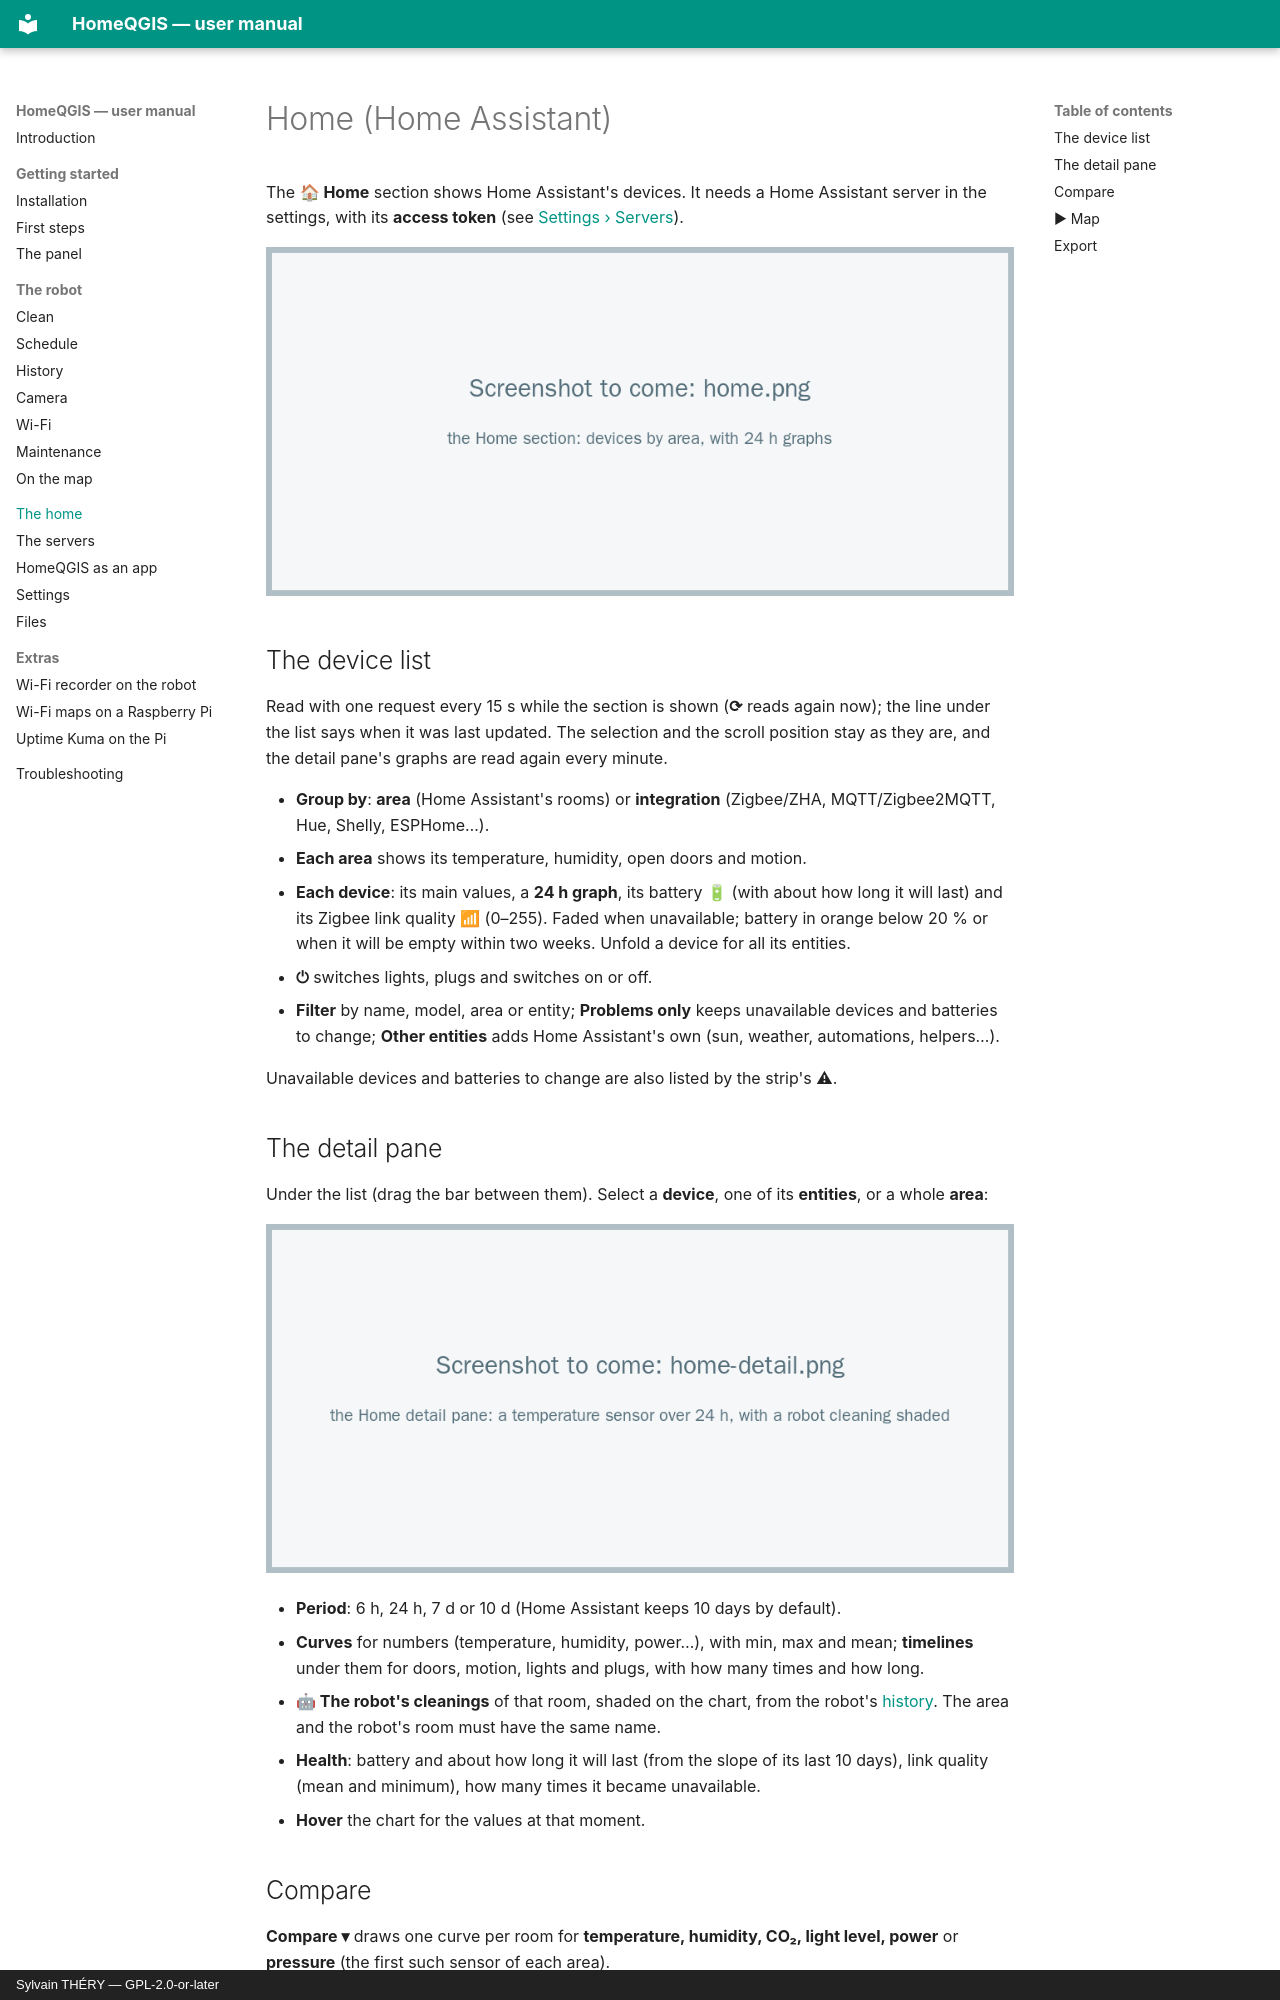

repository: sylsta/homeqgis · page: home.html · generator: mkdocs · copyright: Sylvain THÉRY — GPL-2.0-or-later

# Home (Home Assistant)

The **🏠 Home** section shows Home Assistant's devices. It needs a Home Assistant
server in the settings, with its **access token** (see
[Settings › Servers](settings.md#home-assistant)).

![The Home section](images/home.png)

## The device list

Read with one request every 15 s while the section is shown (**⟳** reads again
now); the line under the list says when it was last updated. The selection and
the scroll position stay as they are, and the detail pane's graphs are read again
every minute.

- **Group by**: **area** (Home Assistant's rooms) or **integration** (Zigbee/ZHA,
  MQTT/Zigbee2MQTT, Hue, Shelly, ESPHome…).
- **Each area** shows its temperature, humidity, open doors and motion.
- **Each device**: its main values, a **24 h graph**, its battery 🔋 (with about how
  long it will last) and its Zigbee link quality 📶 (0–255). Faded when unavailable;
  battery in orange below 20 % or when it will be empty within two weeks. Unfold a
  device for all its entities.
- **⏻** switches lights, plugs and switches on or off.
- **Filter** by name, model, area or entity; **Problems only** keeps unavailable
  devices and batteries to change; **Other entities** adds Home Assistant's own
  (sun, weather, automations, helpers…).

Unavailable devices and batteries to change are also listed by the strip's ⚠.

## The detail pane

Under the list (drag the bar between them). Select a **device**, one of its
**entities**, or a whole **area**:

![The detail pane](images/home-detail.png)

- **Period**: 6 h, 24 h, 7 d or 10 d (Home Assistant keeps 10 days by default).
- **Curves** for numbers (temperature, humidity, power…), with min, max and mean;
  **timelines** under them for doors, motion, lights and plugs, with how many times
  and how long.
- **🤖 The robot's cleanings** of that room, shaded on the chart, from the robot's
  [history](robot/history.md). The area and the robot's room must have the same
  name.
- **Health**: battery and about how long it will last (from the slope of its last
  10 days), link quality (mean and minimum), how many times it became unavailable.
- **Hover** the chart for the values at that moment.
